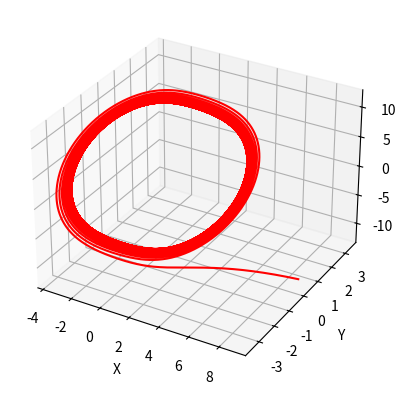

Source code (Python):
#Chua's attractor

import pylab
import numpy as np
import math as m
import matplotlib.pyplot as plt
from mpl_toolkits.mplot3d import Axes3D

def f1(t, x, y, z): return alpha*(y-x)-alpha*(m1*x+(m0-m1)*m.tanh(x))
def f2(t, x, y, z): return x-y+z
def f3(t, x, y, z): return -(beta*y+gamma*z)

alpha=8.4562
beta=12.0732
gamma=0.0052
m1=0.3532
m0=-1.1468


x_initial=8.82
y_initial=0.5561
z_initial=-12.6008
t_initial=0
t_final=10
h=0.0001

def Runge(x_initial, y_initial, z_initial, t_initial, h, t_final): 
        time=list(np.arange(t_initial, t_final+h, h))
        X=[x_initial]
        Y=[y_initial]
        Z=[z_initial]
        
        
        for i in range(1, len(time)):
                p=time[i-1]
                q=X[i-1]
                r=Y[i-1]
                s=Z[i-1]

                k11=h*f1(p, q, r, s)
                k21=h*f2(p, q, r, s)
                k31=h*f3(p, q, r, s)

                k12=h*f1(p+h/2., q+k11/2., r+k21/2., s+k31/2.)
                k22=h*f2(p+h/2., q+k11/2., r+k21/2., s+k31/2.)
                k32=h*f3(p+h/2., q+k11/2., r+k21/2., s+k31/2.)
                
                k13=h*f1(p+h/2., q+k12/2., r+k22/2., s+k32/2.)
                k23=h*f2(p+h/2., q+k12/2., r+k22/2., s+k32/2.)
                k33=h*f3(p+h/2., q+k12/2., r+k22/2., s+k32/2.)
                
                k14=h*f1(p+h, q+k13, r+k23, s+k33)
                k24=h*f2(p+h, q+k13, r+k23, s+k33)
                k34=h*f3(p+h, q+k13, r+k23, s+k33)

                X+=[X[i-1]+(k11+2*k12+2*k13+k14), ]
                Y+=[Y[i-1]+(k21+2*k22+2*k23+k24), ]
                Z+=[Z[i-1]+(k31+2*k32+2*k33+k34), ]
        fig=plt.figure()
        ax=plt.axes(projection='3d')
        ax.plot3D(X, Y, Z, 'red')
        ax.set_xlabel('X')
        ax.set_ylabel('Y')
        ax.set_zlabel('Z')
        plt.show()


Runge(x_initial, y_initial, z_initial, t_initial, h, t_final)